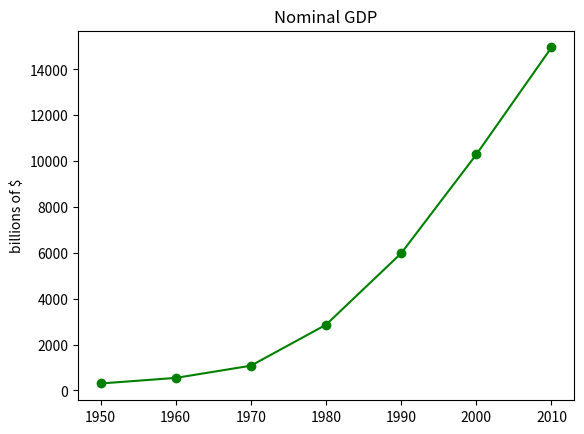

This chart was generated by the following Python code:
#!/usr/bin/python3
from matplotlib import pyplot as plt 

years = [1950, 1960, 1970, 1980, 1990, 2000, 2010]
gdp = [300.2, 543.3, 1075.9, 2862.5, 5979.6, 10289.7, 14958.3]

#plt.plot(x, y,  custom_features)
plt.plot(years, gdp, color='green', marker='o', linestyle='solid')

# title
plt.title("Nominal GDP")

plt.ylabel("billions of $")
plt.show()
